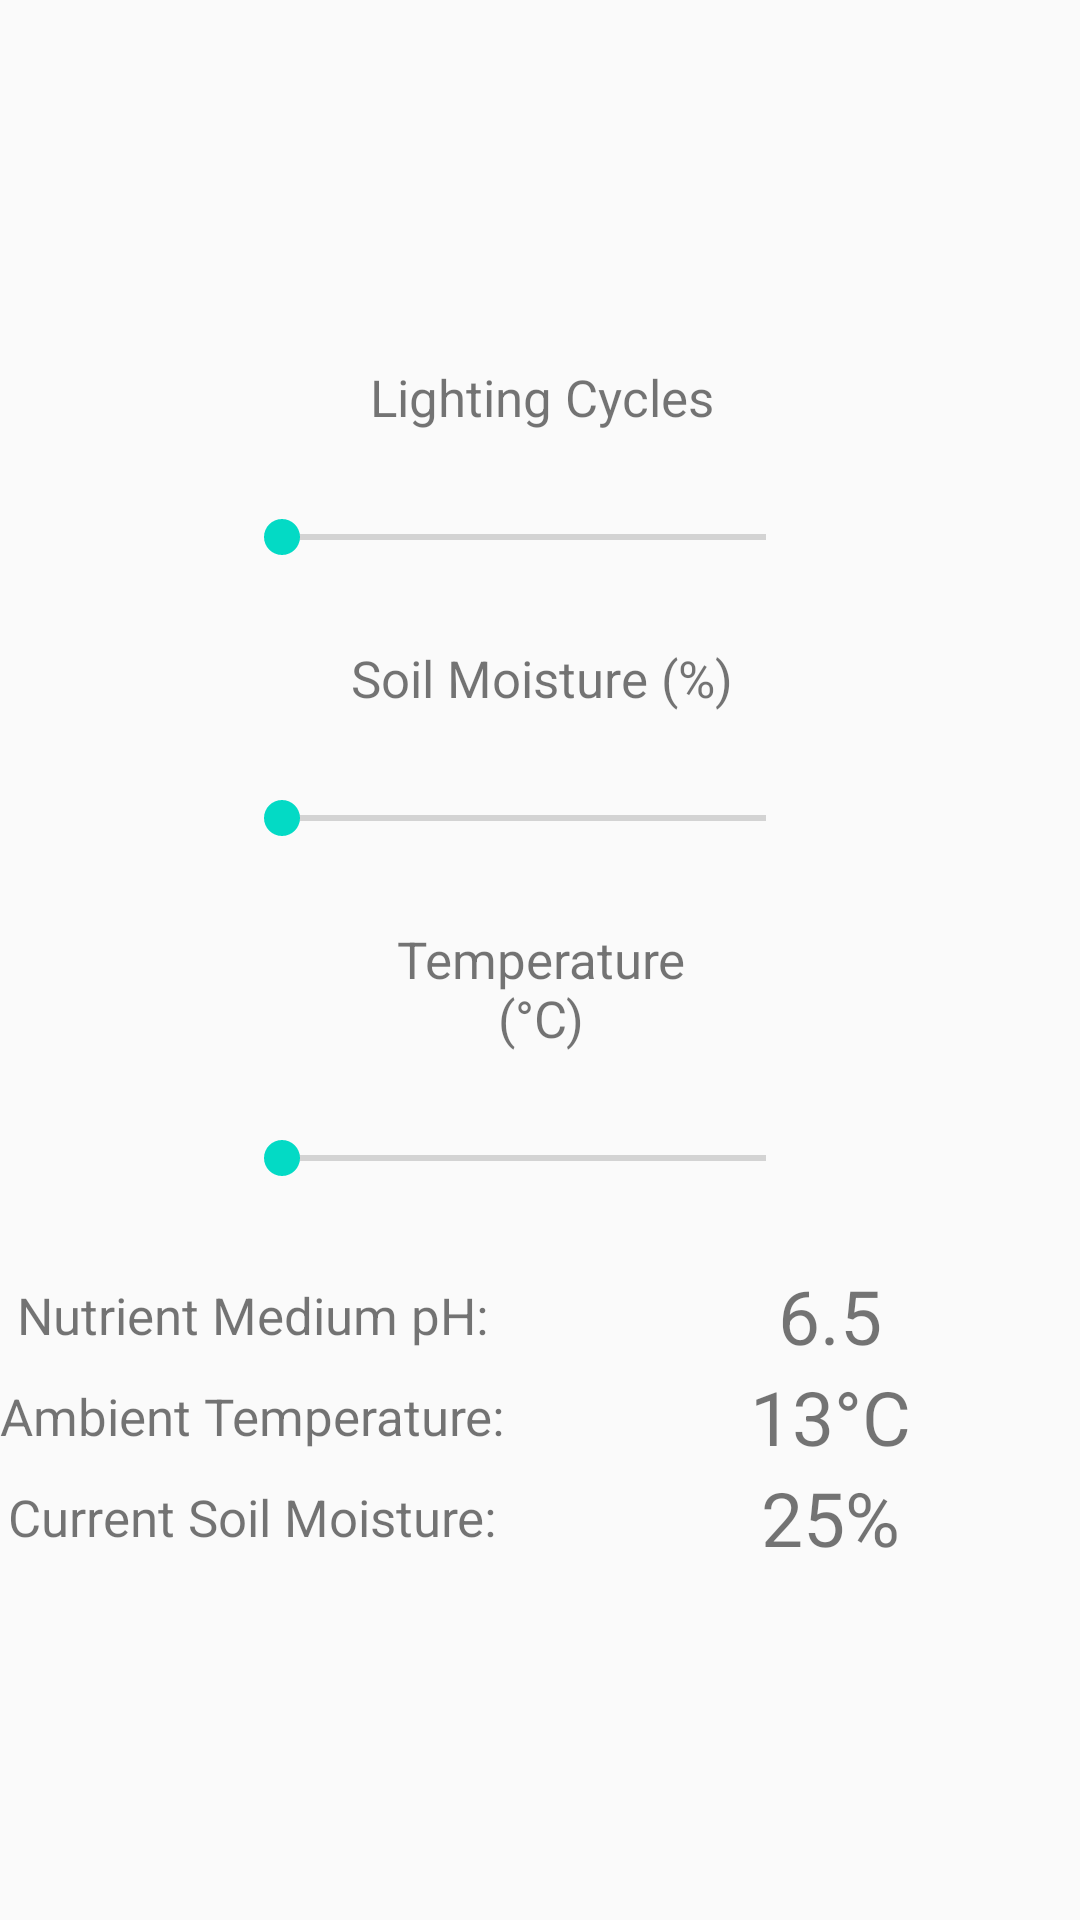

Android layout source for this screen:
<!-- AndroidManifest.xml: application theme AppTheme -->
<!-- res/layout/tab2.xml -->
<?xml version="1.0" encoding="utf-8"?>
<androidx.constraintlayout.widget.ConstraintLayout xmlns:android="http://schemas.android.com/apk/res/android"
    xmlns:app="http://schemas.android.com/apk/res-auto"
    xmlns:tools="http://schemas.android.com/tools"
    android:layout_width="match_parent"
    android:layout_height="match_parent"
    tools:context="cardoza.uic.edu.ph.plantprototype.MainActivity">

    <TableLayout
        android:layout_width="385dp"
        android:layout_height="511dp"
        android:layout_marginBottom="8dp"
        app:layout_constraintBottom_toBottomOf="parent"
        app:layout_constraintEnd_toEndOf="parent"
        app:layout_constraintHorizontal_bias="0.5"
        app:layout_constraintStart_toStartOf="parent">

        <TableRow
            android:layout_width="wrap_content"
            android:layout_height="wrap_content"
            android:layout_weight="0">

            <LinearLayout
                android:layout_width="0dip"
                android:layout_height="fill_parent"
                android:layout_weight="1"
                android:orientation="horizontal"/>

            <LinearLayout
                android:layout_width="0dip"
                android:layout_height="fill_parent"
                android:layout_weight="1"
                android:orientation="horizontal">

                <TextView
                    android:id="@+id/textView2"
                    android:layout_width="match_parent"
                    android:layout_height="wrap_content"
                    android:layout_gravity="center"
                    android:gravity="center"
                    android:text="Lighting Cycles"
                    android:textSize="17sp" />
            </LinearLayout>

            <LinearLayout
                android:layout_width="0dip"
                android:layout_height="fill_parent"
                android:layout_weight="1"
                android:orientation="horizontal" />

        </TableRow>

        <TableRow
            android:layout_width="wrap_content"
            android:layout_height="115dp"
            android:layout_weight="0">

            <ImageView
                android:id="@+id/imageView2"
                android:layout_width="90dp"
                android:layout_height="71dp"
                android:layout_gravity="center"
                android:layout_weight="0"
                app:srcCompat="@drawable/bulb_0" />

            <SeekBar
                android:id="@+id/seekBar3"
                android:layout_width="wrap_content"
                android:layout_height="70dp"
                android:layout_gravity="center"
                android:layout_weight="5" />

            <ImageView
                android:id="@+id/imageView3"
                android:layout_width="71dp"
                android:layout_height="71dp"
                android:layout_gravity="center"
                android:layout_weight="1"
                app:srcCompat="@drawable/bulb_1" />

        </TableRow>

        <TableRow
            android:layout_width="wrap_content"
            android:layout_height="0dp"
            android:layout_weight="0">
            <LinearLayout
                android:layout_width="0dip"
                android:layout_height="wrap_content"
                android:layout_weight="1"
                android:orientation="horizontal"/>

            <LinearLayout
                android:layout_width="0dip"
                android:layout_height="wrap_content"
                android:layout_weight="1"
                android:orientation="horizontal">

                <TextView
                    android:id="@+id/textView3"
                    android:layout_width="match_parent"
                    android:layout_height="wrap_content"
                    android:layout_gravity="center"
                    android:gravity="center"
                    android:text="Soil Moisture (%)"
                    android:textSize="17sp" />
            </LinearLayout>

            <LinearLayout
                android:layout_width="0dip"
                android:layout_height="wrap_content"
                android:layout_weight="1"
                android:orientation="horizontal" />

        </TableRow>

        <TableRow
            android:layout_width="wrap_content"
            android:layout_height="0dp"
            android:layout_weight="0">

            <ImageView
                android:id="@+id/imageView4"
                android:layout_width="90dp"
                android:layout_height="71dp"
                android:layout_gravity="center"
                android:layout_weight="0"
                app:srcCompat="@drawable/water_0" />

            <SeekBar
                android:id="@+id/seekBar4"
                android:layout_width="wrap_content"
                android:layout_height="70dp"
                android:layout_gravity="center"
                android:layout_weight="5" />

            <ImageView
                android:id="@+id/imageView5"
                android:layout_width="71dp"
                android:layout_height="71dp"
                android:layout_gravity="center"
                android:layout_weight="1"
                app:srcCompat="@drawable/water_1" />


        </TableRow>

        <TableRow
            android:layout_width="wrap_content"
            android:layout_height="0dp"
            android:layout_weight="0">
            <LinearLayout
                android:layout_width="0dip"
                android:layout_height="fill_parent"
                android:layout_weight="1"
                android:orientation="horizontal"/>

            <LinearLayout
                android:layout_width="0dip"
                android:layout_height="fill_parent"
                android:layout_weight="1"
                android:orientation="horizontal">
                <TextView
                    android:id="@+id/textView4"
                    android:layout_width="match_parent"
                    android:layout_height="wrap_content"
                    android:layout_gravity="center"
                    android:gravity="center"
                    android:text="Temperature (°C)"
                    android:textSize="17sp" />
            </LinearLayout>
            <LinearLayout
                android:layout_width="0dip"
                android:layout_height="fill_parent"
                android:layout_weight="1"
                android:orientation="horizontal" />
        </TableRow>

        <TableRow
            android:layout_width="wrap_content"
            android:layout_height="0dp"
            android:layout_weight="0">
            <ImageView
                android:id="@+id/imageView6"
                android:layout_width="90dp"
                android:layout_height="71dp"
                android:layout_gravity="center"
                android:layout_weight="0"
                app:srcCompat="@drawable/temp_0" />

            <SeekBar
                android:id="@+id/seekBar5"
                android:layout_width="wrap_content"
                android:layout_height="70dp"
                android:layout_gravity="center"
                android:layout_weight="5" />

            <ImageView
                android:id="@+id/imageView7"
                android:layout_width="71dp"
                android:layout_height="71dp"
                android:layout_gravity="center"
                android:layout_weight="1"
                app:srcCompat="@drawable/temp_2" />
        </TableRow>
        <TableRow
            android:layout_width="wrap_content"
            android:layout_height="0dp"
            android:layout_weight="0">
            <LinearLayout
                android:layout_width="0dip"
                android:layout_height="fill_parent"
                android:layout_weight="1"
                android:orientation="horizontal">
                <TextView
                    android:id="@+id/textView5"
                    android:layout_width="match_parent"
                    android:layout_height="wrap_content"
                    android:layout_gravity="center"
                    android:gravity="center"
                    android:text="Nutrient Medium pH:"
                    android:textSize="17sp" />
            </LinearLayout>

            <LinearLayout
                android:layout_width="0dip"
                android:layout_height="fill_parent"
                android:layout_weight="1"
                android:orientation="horizontal">
                <TextView
                    android:id="@+id/textView6"
                    android:layout_width="match_parent"
                    android:layout_height="wrap_content"
                    android:layout_gravity="center"
                    android:gravity="center"
                    android:text="6.5"
                    android:textSize="25sp" />
            </LinearLayout>
        </TableRow>
        <TableRow
            android:layout_width="wrap_content"
            android:layout_height="0dp"
            android:layout_weight="0">
            <LinearLayout
                android:layout_width="0dip"
                android:layout_height="fill_parent"
                android:layout_weight="1"
                android:orientation="horizontal">
                <TextView
                    android:id="@+id/textView7"
                    android:layout_width="match_parent"
                    android:layout_height="wrap_content"
                    android:layout_gravity="center"
                    android:gravity="center"
                    android:text="Ambient Temperature:"
                    android:textSize="17sp" />
            </LinearLayout>

            <LinearLayout
                android:layout_width="0dip"
                android:layout_height="fill_parent"
                android:layout_weight="1"
                android:orientation="horizontal">
            <TextView
                android:id="@+id/textView8"
                android:layout_width="match_parent"
                android:layout_height="wrap_content"
                android:layout_gravity="center"
                android:gravity="center"
                android:text="13°C"
                android:textSize="25sp" />
            </LinearLayout>


        </TableRow>
        <TableRow
            android:layout_width="wrap_content"
            android:layout_height="0dp"
            android:layout_weight="0">
            <LinearLayout
                android:layout_width="0dip"
                android:layout_height="fill_parent"
                android:layout_weight="1"
                android:orientation="horizontal">
                <TextView
                    android:id="@+id/textView9"
                    android:layout_width="match_parent"
                    android:layout_height="wrap_content"
                    android:layout_gravity="center"
                    android:gravity="center"
                    android:text="Current Soil Moisture:"
                    android:textSize="17sp" />
            </LinearLayout>

            <LinearLayout
                android:layout_width="0dip"
                android:layout_height="fill_parent"
                android:layout_weight="1"
                android:orientation="horizontal">
                <TextView
                    android:id="@+id/textView10"
                    android:layout_width="match_parent"
                    android:layout_height="wrap_content"
                    android:layout_gravity="center"
                    android:gravity="center"
                    android:text="25%"
                    android:textSize="25sp" />
            </LinearLayout>
        </TableRow>


    </TableLayout>


</androidx.constraintlayout.widget.ConstraintLayout>
<!-- resources referenced by this layout -->
<resources>
  <!-- drawable bulb_0: png bitmap (drawable, 32297 bytes) -->
  <!-- drawable bulb_1: png bitmap (drawable, 33613 bytes) -->
  <!-- drawable temp_0: png bitmap (drawable, 29851 bytes) -->
  <!-- drawable temp_2: png bitmap (drawable, 36814 bytes) -->
  <!-- drawable water_0: png bitmap (drawable, 32342 bytes) -->
  <!-- drawable water_1: png bitmap (drawable, 28451 bytes) -->
  <style name="AppTheme" parent="Theme.AppCompat.Light.DarkActionBar">
          
          <item name="colorPrimary">@color/colorPrimary</item>
          <item name="colorPrimaryDark">@color/colorPrimaryDark</item>
          <item name="colorAccent">@color/colorAccent</item>
      </style>
  <!-- not gathered from this repository: default colours our renderer supplied (Android Studio template values) -->
  <color name="colorPrimary">#FF6200EE</color>
  <color name="colorPrimaryDark">#FF3700B3</color>
  <color name="colorAccent">#FF03DAC5</color>
</resources>
